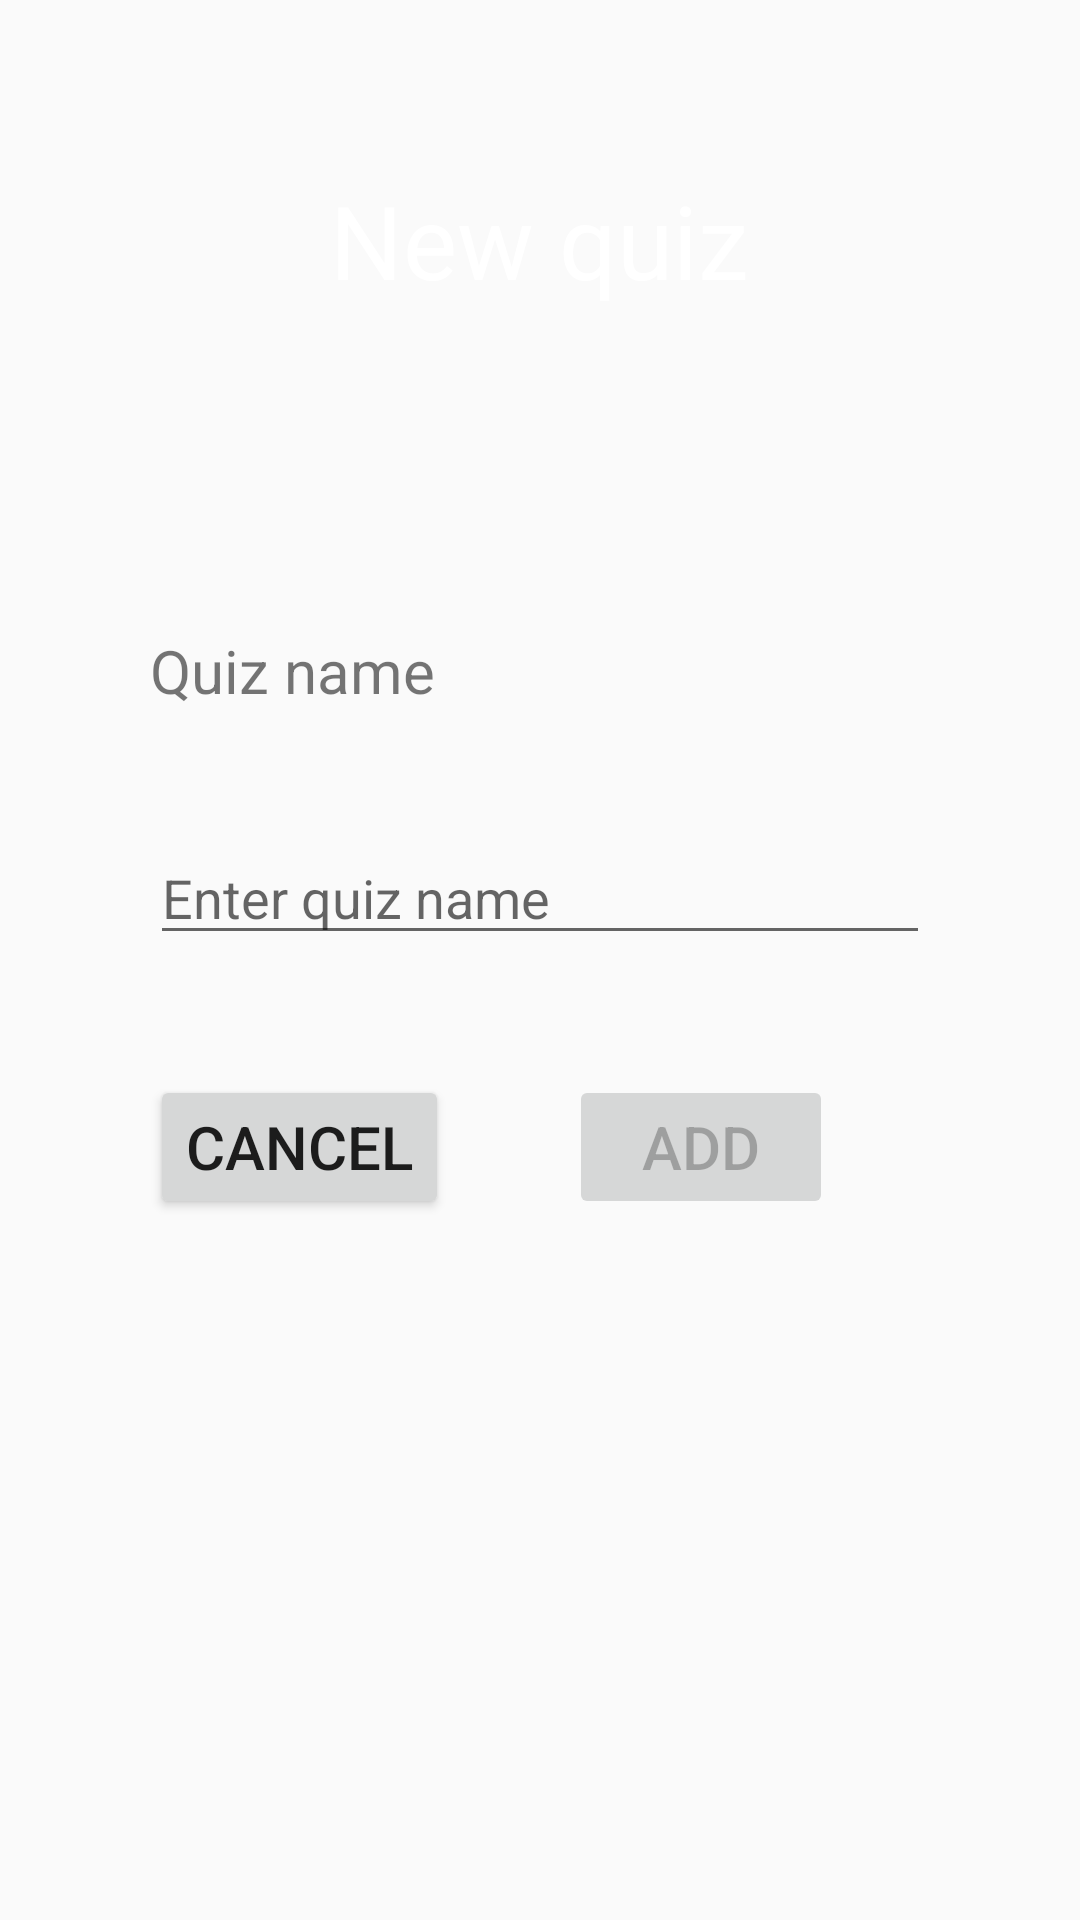

Here is an Android app screen rendered from its layout file. Give the layout XML and the strings, colors and styles it references.
<!-- AndroidManifest.xml: application theme AppTheme -->
<!-- res/layout/type_quiz_name.xml -->
<?xml version="1.0" encoding="utf-8"?>
<LinearLayout xmlns:android="http://schemas.android.com/apk/res/android"
    xmlns:app="http://schemas.android.com/apk/res-auto"
    xmlns:tools="http://schemas.android.com/tools"
    android:layout_width="match_parent"
    android:layout_height="match_parent"
    tools:context=".QuizFolder.TypeQuizNameActivity"
    android:orientation="vertical"
    android:background="@drawable/bg"
    android:onClick="onLinearLayoutClick"
    android:weightSum="10">

    <RelativeLayout
        android:layout_width="match_parent"
        android:layout_height="0dp"
        android:layout_weight="2.5">

        <TextView
            android:id="@+id/type_quiz_name_text_view"
            android:layout_width="wrap_content"
            android:layout_height="wrap_content"
            android:text="New quiz"
            android:textColor="@android:color/white"
            android:textSize="34dp"
            android:layout_centerInParent="true"
            />

    </RelativeLayout>
    <GridLayout
        android:layout_width="match_parent"
        android:layout_height="0dp"
        android:layout_weight="7.5"
        android:columnCount="1"
        android:rowCount="2"
        android:alignmentMode="alignMargins"
        android:padding="30dp">

        <TextView
            android:layout_width="match_parent"
            android:layout_height="wrap_content"
            android:layout_margin="20dp"
            android:text="Quiz name"
            android:textSize="20dp"
            tools:ignore="MissingConstraints"
            tools:layout_editor_absoluteX="24dp"
            tools:layout_editor_absoluteY="163dp" />

        <EditText
            android:id="@+id/enter_quiz_name"
            android:layout_width="match_parent"
            android:layout_height="wrap_content"
            android:layout_margin="20dp"
            android:layout_weight="2"
            android:hint="Enter quiz name"
            tools:ignore="MissingConstraints"
            tools:layout_editor_absoluteX="20dp"
            tools:layout_editor_absoluteY="251dp" />

        <LinearLayout
            android:layout_width="match_parent"
            android:layout_height="wrap_content"
            android:layout_weight="2"
            >

            <Button
                android:id="@+id/cancel_button"
                android:layout_width="wrap_content"
                android:layout_height="wrap_content"
                android:layout_margin="20dp"
                android:text="CANCEL"
                android:textSize="20dp"
                tools:layout_editor_absoluteX="20dp"
                tools:layout_editor_absoluteY="338dp"
                tools:ignore="MissingConstraints" />

            <Button
                android:id="@+id/add_button"
                android:layout_width="wrap_content"
                android:layout_height="wrap_content"
                android:layout_margin="20dp"
                android:text="Add"
                android:textSize="20dp"
                android:enabled="false"
                tools:ignore="MissingConstraints"
                tools:layout_editor_absoluteX="241dp"
                tools:layout_editor_absoluteY="338dp" />


        </LinearLayout>

    </GridLayout>


</LinearLayout>
<!-- resources referenced by this layout -->
<resources>
  <style name="AppTheme" parent="Theme.AppCompat.Light.DarkActionBar">
          
          <item name="colorPrimary">#009688</item>
          <item name="colorPrimaryDark">#009688</item>
          <item name="colorAccent">@color/colorAccent</item>
      </style>
  <!-- not gathered from this repository: default colours our renderer supplied (Android Studio template values) -->
  <color name="colorAccent">#FF03DAC5</color>
</resources>
